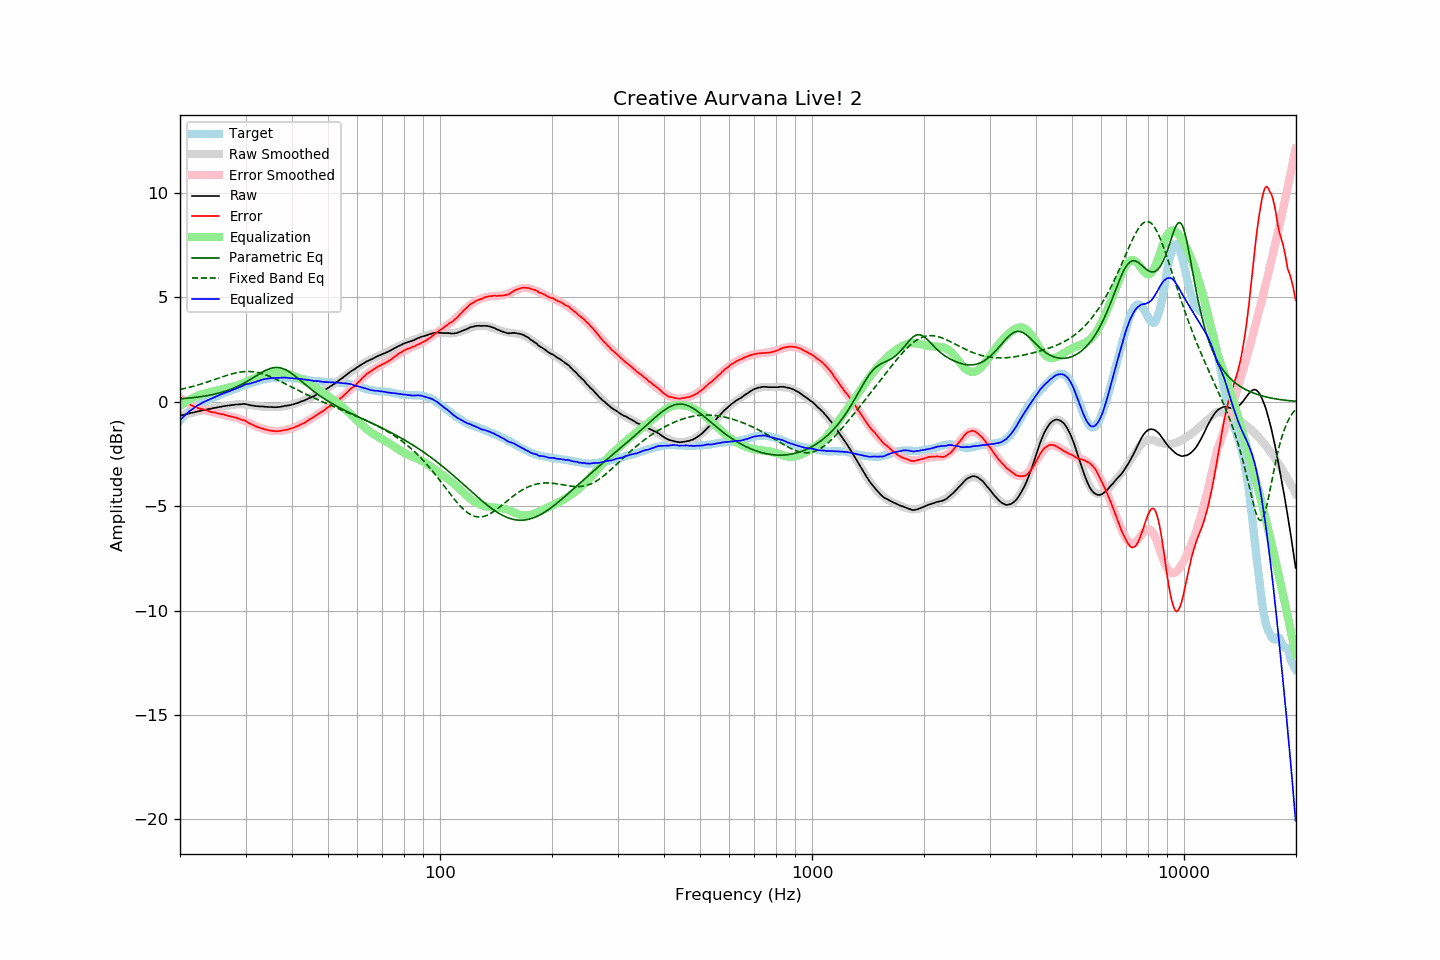

Values plotted in this chart, from the file beside it:
frequency, raw, error, smoothed, error_smoothed, equalization, parametric_eq, fixed_band_eq, equalized_raw, equalized_smoothed, target
20.00, -0.67, 0.23, -0.67, 0.20, -0.20, 0.14, 0.59, -0.87, -0.87, -0.90
20.20, -0.65, 0.16, -0.65, 0.15, -0.15, 0.15, 0.60, -0.80, -0.80, -0.81
20.40, -0.63, 0.10, -0.63, 0.09, -0.09, 0.15, 0.62, -0.72, -0.72, -0.73
20.61, -0.61, 0.05, -0.61, 0.04, -0.04, 0.16, 0.64, -0.65, -0.65, -0.66
20.81, -0.59, -0.02, -0.59, -0.01, 0.01, 0.16, 0.66, -0.58, -0.58, -0.57
21.02, -0.57, -0.08, -0.57, -0.06, 0.06, 0.17, 0.68, -0.51, -0.51, -0.49
21.23, -0.55, -0.12, -0.55, -0.10, 0.10, 0.18, 0.70, -0.45, -0.45, -0.43
21.44, -0.53, -0.16, -0.53, -0.14, 0.14, 0.19, 0.72, -0.39, -0.39, -0.37
21.66, -0.52, -0.20, -0.52, -0.18, 0.18, 0.20, 0.74, -0.34, -0.33, -0.32
21.87, -0.50, -0.23, -0.50, -0.22, 0.22, 0.21, 0.76, -0.28, -0.28, -0.27
22.09, -0.48, -0.26, -0.48, -0.26, 0.26, 0.21, 0.78, -0.22, -0.22, -0.22
22.31, -0.46, -0.29, -0.46, -0.29, 0.29, 0.22, 0.80, -0.17, -0.17, -0.17
22.54, -0.45, -0.32, -0.45, -0.32, 0.32, 0.23, 0.82, -0.13, -0.13, -0.13
22.76, -0.43, -0.34, -0.43, -0.34, 0.34, 0.25, 0.85, -0.09, -0.08, -0.09
22.99, -0.41, -0.35, -0.41, -0.37, 0.37, 0.26, 0.87, -0.04, -0.04, -0.06
23.22, -0.39, -0.37, -0.40, -0.39, 0.39, 0.27, 0.90, -0.00, -0.01, -0.02
23.45, -0.38, -0.40, -0.38, -0.41, 0.41, 0.28, 0.92, 0.03, 0.03, 0.02
23.69, -0.36, -0.42, -0.36, -0.43, 0.43, 0.30, 0.95, 0.07, 0.07, 0.06
23.92, -0.35, -0.45, -0.35, -0.45, 0.45, 0.31, 0.97, 0.10, 0.10, 0.10
24.16, -0.33, -0.48, -0.33, -0.47, 0.47, 0.32, 1.00, 0.14, 0.14, 0.15
24.40, -0.32, -0.50, -0.32, -0.49, 0.49, 0.34, 1.02, 0.17, 0.17, 0.18
24.65, -0.30, -0.50, -0.30, -0.51, 0.51, 0.36, 1.05, 0.21, 0.21, 0.20
24.89, -0.29, -0.52, -0.29, -0.53, 0.53, 0.37, 1.08, 0.23, 0.24, 0.23
25.14, -0.27, -0.54, -0.27, -0.54, 0.54, 0.39, 1.10, 0.27, 0.27, 0.27
25.39, -0.26, -0.56, -0.26, -0.56, 0.56, 0.41, 1.13, 0.30, 0.31, 0.30
25.65, -0.24, -0.58, -0.24, -0.58, 0.58, 0.43, 1.16, 0.34, 0.34, 0.34
25.91, -0.23, -0.59, -0.23, -0.60, 0.60, 0.45, 1.18, 0.37, 0.37, 0.36
26.16, -0.21, -0.60, -0.22, -0.61, 0.61, 0.48, 1.21, 0.40, 0.40, 0.39
26.43, -0.20, -0.63, -0.20, -0.63, 0.63, 0.50, 1.24, 0.43, 0.43, 0.43
26.69, -0.19, -0.65, -0.19, -0.65, 0.65, 0.53, 1.26, 0.46, 0.46, 0.46
26.96, -0.18, -0.67, -0.18, -0.67, 0.67, 0.55, 1.28, 0.49, 0.49, 0.49
27.23, -0.17, -0.69, -0.17, -0.69, 0.69, 0.58, 1.31, 0.52, 0.52, 0.52
27.50, -0.16, -0.71, -0.16, -0.71, 0.71, 0.61, 1.33, 0.55, 0.55, 0.55
27.77, -0.15, -0.72, -0.15, -0.73, 0.73, 0.64, 1.35, 0.57, 0.58, 0.57
28.05, -0.14, -0.75, -0.14, -0.75, 0.75, 0.67, 1.37, 0.61, 0.61, 0.61
28.33, -0.13, -0.76, -0.13, -0.77, 0.77, 0.71, 1.39, 0.64, 0.64, 0.63
28.62, -0.13, -0.79, -0.12, -0.79, 0.79, 0.74, 1.40, 0.66, 0.67, 0.66
28.90, -0.12, -0.82, -0.12, -0.82, 0.82, 0.78, 1.42, 0.70, 0.70, 0.70
29.19, -0.12, -0.84, -0.12, -0.85, 0.85, 0.82, 1.43, 0.73, 0.73, 0.72
29.48, -0.11, -0.88, -0.12, -0.88, 0.88, 0.86, 1.44, 0.77, 0.76, 0.77
29.78, -0.10, -0.88, -0.13, -0.91, 0.91, 0.90, 1.44, 0.81, 0.78, 0.78
30.08, -0.11, -0.92, -0.13, -0.95, 0.95, 0.94, 1.45, 0.83, 0.81, 0.81
30.38, -0.13, -0.97, -0.14, -0.98, 0.98, 0.99, 1.45, 0.85, 0.84, 0.84
30.68, -0.15, -1.02, -0.15, -1.02, 1.02, 1.03, 1.45, 0.87, 0.87, 0.87
30.99, -0.17, -1.06, -0.16, -1.05, 1.05, 1.08, 1.45, 0.88, 0.89, 0.89
31.30, -0.18, -1.09, -0.17, -1.09, 1.09, 1.13, 1.44, 0.91, 0.92, 0.91
31.61, -0.19, -1.13, -0.18, -1.12, 1.12, 1.17, 1.43, 0.93, 0.94, 0.94
31.93, -0.21, -1.17, -0.19, -1.16, 1.16, 1.22, 1.42, 0.95, 0.97, 0.96
32.24, -0.21, -1.19, -0.20, -1.19, 1.19, 1.27, 1.41, 0.98, 0.99, 0.98
32.57, -0.22, -1.23, -0.21, -1.22, 1.22, 1.32, 1.39, 1.00, 1.01, 1.01
32.89, -0.22, -1.25, -0.22, -1.25, 1.25, 1.37, 1.37, 1.03, 1.03, 1.03
33.22, -0.22, -1.27, -0.23, -1.28, 1.28, 1.41, 1.35, 1.06, 1.05, 1.05
33.55, -0.23, -1.30, -0.24, -1.31, 1.31, 1.45, 1.32, 1.07, 1.07, 1.07
33.89, -0.24, -1.32, -0.24, -1.33, 1.33, 1.49, 1.30, 1.09, 1.08, 1.08
34.23, -0.24, -1.34, -0.25, -1.35, 1.35, 1.53, 1.27, 1.11, 1.10, 1.10
34.57, -0.25, -1.36, -0.25, -1.36, 1.36, 1.56, 1.24, 1.11, 1.11, 1.11
34.92, -0.25, -1.37, -0.25, -1.38, 1.38, 1.59, 1.21, 1.13, 1.12, 1.12
35.27, -0.25, -1.39, -0.25, -1.39, 1.39, 1.61, 1.18, 1.14, 1.13, 1.14
35.62, -0.26, -1.39, -0.25, -1.39, 1.39, 1.63, 1.14, 1.13, 1.14, 1.13
35.97, -0.26, -1.40, -0.25, -1.40, 1.40, 1.64, 1.11, 1.14, 1.15, 1.14
... 635 more rows
